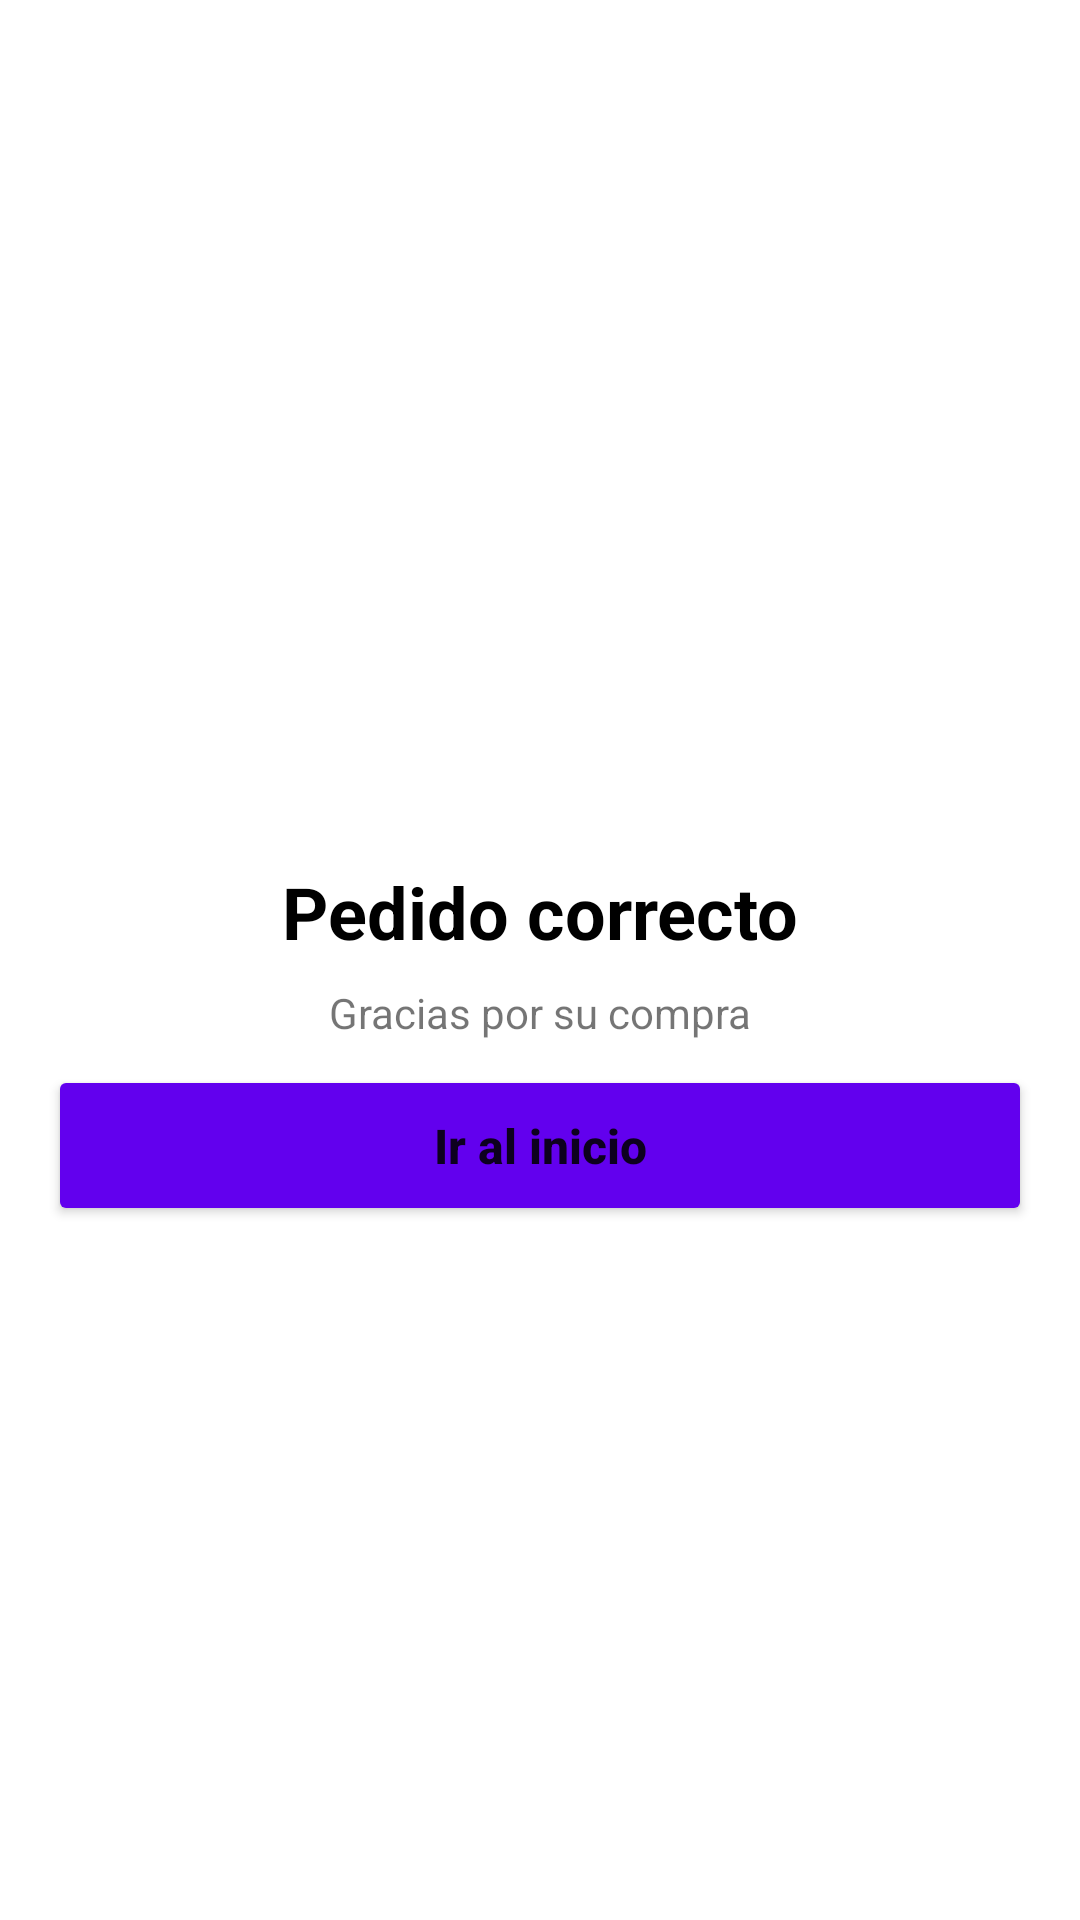

Android layout source for this screen:
<!-- AndroidManifest.xml: application theme Theme.MVVMExample -->
<!-- res/layout/fragment_order_success.xml -->
<?xml version="1.0" encoding="utf-8"?>
<androidx.constraintlayout.widget.ConstraintLayout xmlns:android="http://schemas.android.com/apk/res/android"
    xmlns:app="http://schemas.android.com/apk/res-auto"
    xmlns:tools="http://schemas.android.com/tools"
    android:layout_width="match_parent"
    android:layout_height="match_parent"
    tools:context=".ui.ordersuccess.OrderSuccessFragment">

    <androidx.constraintlayout.widget.Group
        android:id="@+id/order_constraint_group"
        android:layout_width="wrap_content"
        android:layout_height="wrap_content"
        app:constraint_referenced_ids="order_success_image,order_success_label_tv,
        order_success_message_tv,back_to_home_btn, redirect_home_timer_tv" />

    <ImageView
        android:id="@+id/order_success_image"
        android:layout_width="@dimen/order_success_image_width"
        android:layout_height="@dimen/order_success_image_height"
        android:layout_marginBottom="@dimen/order_success_image_margin_bottom"
        android:contentDescription="@string/img_desc"
        app:layout_constraintBottom_toTopOf="@+id/order_success_label_tv"
        app:layout_constraintEnd_toEndOf="parent"
        app:layout_constraintStart_toStartOf="parent"
        app:srcCompat="@drawable/ic_check"
        app:tint="@color/purple_500" />

    <TextView
        android:id="@+id/order_success_label_tv"
        android:layout_width="wrap_content"
        android:layout_height="wrap_content"
        android:text="@string/success_label"
        android:textAppearance="@style/TextAppearance.MaterialComponents.Headline5"
        android:textColor="@color/black"
        android:textStyle="bold"
        app:layout_constraintBottom_toTopOf="@id/guideline2"
        app:layout_constraintEnd_toEndOf="parent"
        app:layout_constraintStart_toStartOf="parent" />

    <androidx.constraintlayout.widget.Guideline
        android:id="@+id/guideline2"
        android:layout_width="wrap_content"
        android:layout_height="wrap_content"
        android:orientation="horizontal"
        app:layout_constraintGuide_percent="0.5" />

    <TextView
        android:id="@+id/order_success_message_tv"
        android:layout_width="wrap_content"
        android:layout_height="wrap_content"
        android:layout_marginTop="@dimen/order_success_message_tv_margin_top"
        android:text="@string/order_success_message_text"
        app:layout_constraintEnd_toEndOf="parent"
        app:layout_constraintStart_toStartOf="parent"
        app:layout_constraintTop_toBottomOf="@id/guideline2" />

    <TextView
        android:id="@+id/redirect_home_timer_tv"
        android:layout_width="wrap_content"
        android:layout_height="wrap_content"
        android:layout_marginTop="@dimen/redirect_home_timer_tv_margin_top"
        app:layout_constraintEnd_toEndOf="parent"
        app:layout_constraintStart_toStartOf="parent"
        app:layout_constraintTop_toBottomOf="@+id/back_to_home_btn"
        tools:text="Redirigiendo al inicio en 5" />

    <Button
        android:id="@+id/back_to_home_btn"
        android:layout_width="match_parent"
        android:layout_height="wrap_content"
        android:layout_marginHorizontal="@dimen/back_to_home_btn_margin_horizontal"
        android:layout_marginTop="@dimen/back_to_home_btn_margin_top"
        android:backgroundTint="@color/purple_500"
        android:padding="@dimen/back_to_home_btn_padding"
        android:text="@string/back_to_home_text"
        android:textAllCaps="false"
        android:textSize="@dimen/text_size_16"
        android:textStyle="bold"
        app:layout_constraintEnd_toEndOf="parent"
        app:layout_constraintStart_toStartOf="parent"
        app:layout_constraintTop_toBottomOf="@id/order_success_message_tv" />

</androidx.constraintlayout.widget.ConstraintLayout>
<!-- resources referenced by this layout -->
<resources>
  <color name="black">#FF000000</color>
  <color name="purple_500">#FF6200EE</color>
  <dimen name="back_to_home_btn_margin_horizontal">16dp</dimen>
  <dimen name="back_to_home_btn_margin_top">8dp</dimen>
  <dimen name="back_to_home_btn_padding">16dp</dimen>
  <dimen name="order_success_image_height">80dp</dimen>
  <dimen name="order_success_image_margin_bottom">8dp</dimen>
  <dimen name="order_success_image_width">80dp</dimen>
  <dimen name="order_success_message_tv_margin_top">8dp</dimen>
  <dimen name="redirect_home_timer_tv_margin_top">16dp</dimen>
  <dimen name="text_size_16">16sp</dimen>
  <string name="back_to_home_text">Ir al inicio</string>
  <string name="img_desc">Image description</string>
  <string name="order_success_message_text">Gracias por su compra</string>
  <string name="success_label">Pedido correcto</string>
  <style name="Theme.MVVMExample" parent="Theme.MaterialComponents.DayNight.NoActionBar">
          
          <item name="colorPrimary">@color/purple_500</item>
          <item name="colorPrimaryVariant">@color/purple_700</item>
          <item name="colorOnPrimary">@color/white</item>
          
          <item name="colorSecondary">@color/teal_200</item>
          <item name="colorSecondaryVariant">@color/teal_700</item>
          <item name="colorOnSecondary">@color/black</item>
          
          <item name="android:statusBarColor" tools:targetApi="l">?attr/colorPrimaryVariant</item>
          
      </style>
  <color name="purple_700">#FF3700B3</color>
  <color name="white">#FFFFFFFF</color>
  <color name="teal_200">#FF03DAC5</color>
  <color name="teal_700">#FF018786</color>
</resources>
